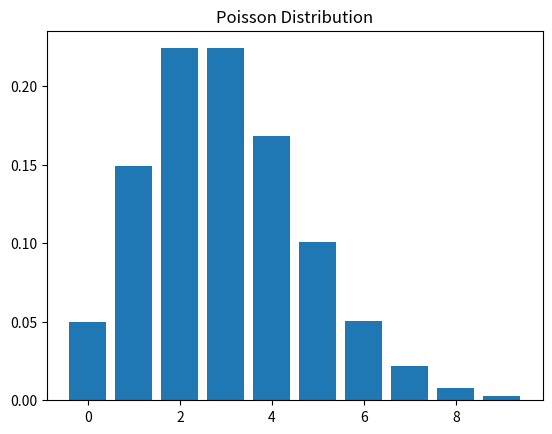

The matplotlib source for this figure:
import numpy as np
import matplotlib.pyplot as plt
from scipy.stats import norm, binom, poisson 

# Gausian Distribution
# x = np.linspace(-4, 4, 100) # Generate 100 points between -4 and 4
# y = norm.pdf(x, loc=0, scale=1)
# plt.plot(x, y, label="Gaussian")
# plt.title("Gaussian Distribution")
# plt.show()

# Binomial Distribution
# n, p = 10, 0.5
# x = np.arange(0, n+1) # Generate 10 points between 0 and 10
# y = binom.pmf(x, n, p)
# plt.bar(x, y, label="Binomial")
# plt.title("Binomial Distribution")
# plt.show()

# Poisson Distribution
lam =3 # lambda
x = np.arange(0, 10)
y = poisson.pmf(x, lam)
plt.bar(x, y, label="Poisson")
plt.title("Poisson Distribution")
plt.show()